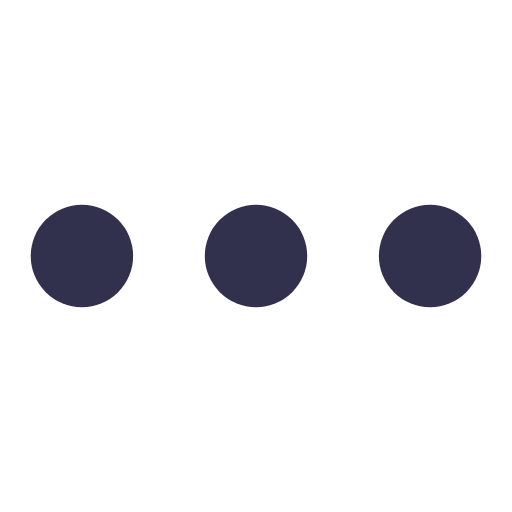
t = 0.00 s
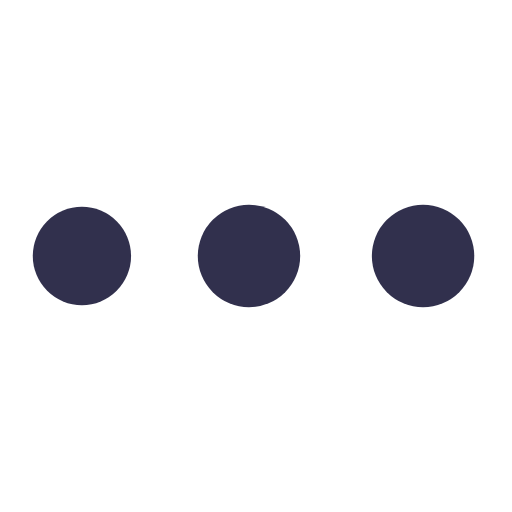
t = 0.45 s
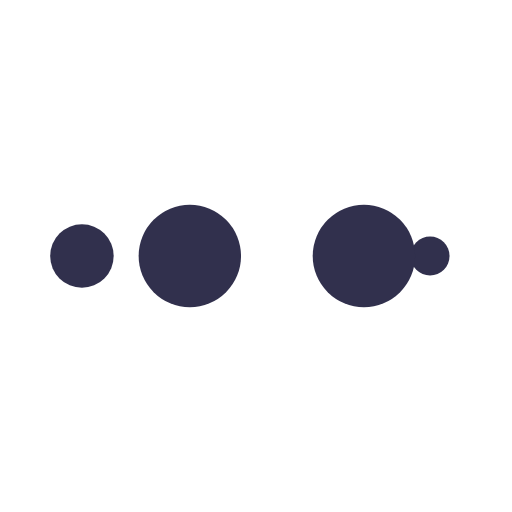
t = 0.74 s
t = 1.19 s: frame unchanged from t = 0.00 s, image omitted
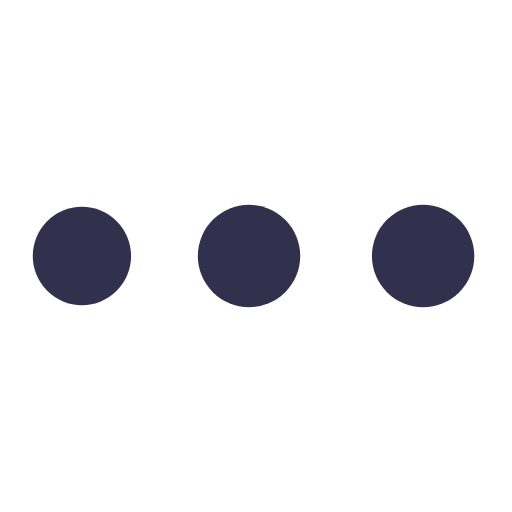
t = 1.64 s
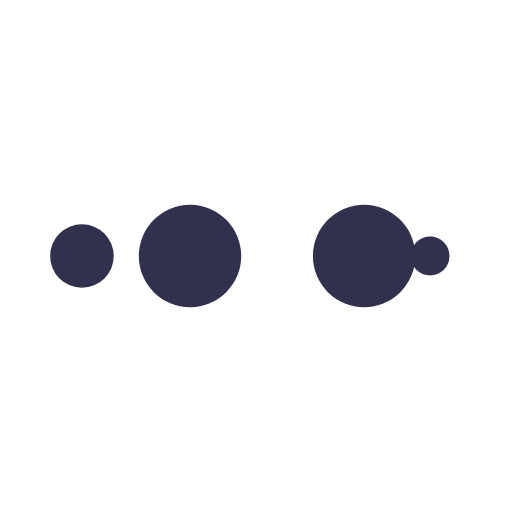
t = 1.94 s

The animated SVG that drew these frames (rendered in a browser with its animation timeline set to each time). Animation: 10 SMIL elements (animate=10); one cycle of 2.38 s, repeats indefinitely.

<svg xmlns="http://www.w3.org/2000/svg" viewBox="0 0 100 100" preserveAspectRatio="xMidYMid" style="shape-rendering: auto; display: block; background: transparent;" width="200" height="200" xmlns:xlink="http://www.w3.org/1999/xlink"><g><circle fill="#31304d" r="10" cy="50" cx="84">
    <animate begin="0s" keySplines="0 0.5 0.5 1" values="10;0" keyTimes="0;1" calcMode="spline" dur="0.5952380952380952s" repeatCount="indefinite" attributeName="r"></animate>
    <animate begin="0s" values="#31304d;#31304d;#31304d;#31304d;#31304d" keyTimes="0;0.25;0.5;0.75;1" calcMode="discrete" dur="2.380952380952381s" repeatCount="indefinite" attributeName="fill"></animate>
</circle><circle fill="#31304d" r="10" cy="50" cx="16">
  <animate begin="0s" keySplines="0 0.5 0.5 1;0 0.5 0.5 1;0 0.5 0.5 1;0 0.5 0.5 1" values="0;0;10;10;10" keyTimes="0;0.25;0.5;0.75;1" calcMode="spline" dur="2.380952380952381s" repeatCount="indefinite" attributeName="r"></animate>
  <animate begin="0s" keySplines="0 0.5 0.5 1;0 0.5 0.5 1;0 0.5 0.5 1;0 0.5 0.5 1" values="16;16;16;50;84" keyTimes="0;0.25;0.5;0.75;1" calcMode="spline" dur="2.380952380952381s" repeatCount="indefinite" attributeName="cx"></animate>
</circle><circle fill="#31304d" r="10" cy="50" cx="50">
  <animate begin="-0.5952380952380952s" keySplines="0 0.5 0.5 1;0 0.5 0.5 1;0 0.5 0.5 1;0 0.5 0.5 1" values="0;0;10;10;10" keyTimes="0;0.25;0.5;0.75;1" calcMode="spline" dur="2.380952380952381s" repeatCount="indefinite" attributeName="r"></animate>
  <animate begin="-0.5952380952380952s" keySplines="0 0.5 0.5 1;0 0.5 0.5 1;0 0.5 0.5 1;0 0.5 0.5 1" values="16;16;16;50;84" keyTimes="0;0.25;0.5;0.75;1" calcMode="spline" dur="2.380952380952381s" repeatCount="indefinite" attributeName="cx"></animate>
</circle><circle fill="#31304d" r="10" cy="50" cx="84">
  <animate begin="-1.1904761904761905s" keySplines="0 0.5 0.5 1;0 0.5 0.5 1;0 0.5 0.5 1;0 0.5 0.5 1" values="0;0;10;10;10" keyTimes="0;0.25;0.5;0.75;1" calcMode="spline" dur="2.380952380952381s" repeatCount="indefinite" attributeName="r"></animate>
  <animate begin="-1.1904761904761905s" keySplines="0 0.5 0.5 1;0 0.5 0.5 1;0 0.5 0.5 1;0 0.5 0.5 1" values="16;16;16;50;84" keyTimes="0;0.25;0.5;0.75;1" calcMode="spline" dur="2.380952380952381s" repeatCount="indefinite" attributeName="cx"></animate>
</circle><circle fill="#31304d" r="10" cy="50" cx="16">
  <animate begin="-1.7857142857142856s" keySplines="0 0.5 0.5 1;0 0.5 0.5 1;0 0.5 0.5 1;0 0.5 0.5 1" values="0;0;10;10;10" keyTimes="0;0.25;0.5;0.75;1" calcMode="spline" dur="2.380952380952381s" repeatCount="indefinite" attributeName="r"></animate>
  <animate begin="-1.7857142857142856s" keySplines="0 0.5 0.5 1;0 0.5 0.5 1;0 0.5 0.5 1;0 0.5 0.5 1" values="16;16;16;50;84" keyTimes="0;0.25;0.5;0.75;1" calcMode="spline" dur="2.380952380952381s" repeatCount="indefinite" attributeName="cx"></animate>
</circle><g></g></g><!-- [ldio] generated by https://loading.io --></svg>